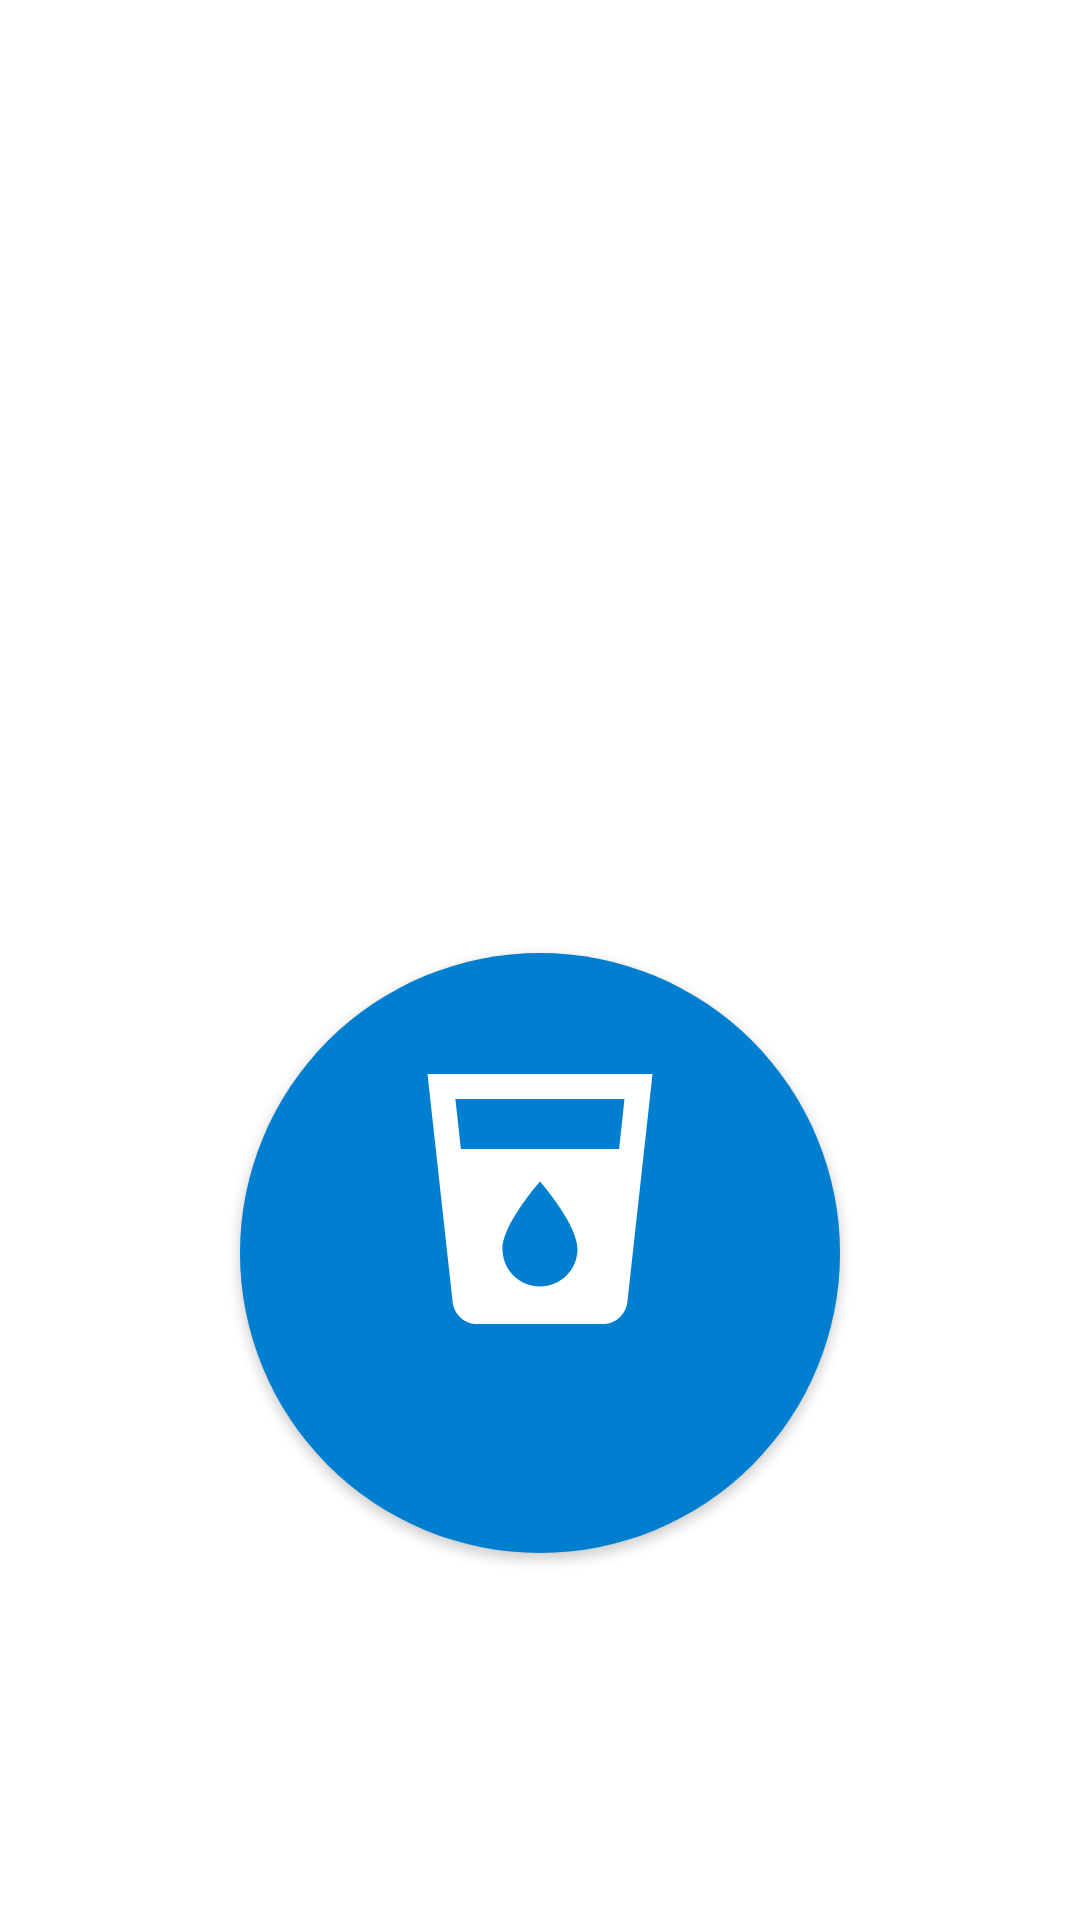

Layout XML and referenced resources for this Android screen:
<!-- AndroidManifest.xml: application theme Theme.HidrateReminder -->
<!-- res/layout/fragment_hidrate.xml -->
<?xml version="1.0" encoding="utf-8"?>
<androidx.constraintlayout.widget.ConstraintLayout xmlns:android="http://schemas.android.com/apk/res/android"
    xmlns:app="http://schemas.android.com/apk/res-auto"
    xmlns:tools="http://schemas.android.com/tools"
    android:layout_width="match_parent"
    android:layout_height="match_parent"
    tools:context=".ui.hidrate.HidrateFragment">

    <TextView
        android:id="@+id/tv_total_drinks"
        android:layout_width="match_parent"
        android:layout_height="wrap_content"
        android:layout_marginStart="16dp"
        android:layout_marginEnd="16dp"
        android:textAlignment="center"
        android:textSize="50sp"
        app:layout_constraintBottom_toBottomOf="parent"
        app:layout_constraintEnd_toEndOf="parent"
        app:layout_constraintStart_toStartOf="parent"
        app:layout_constraintTop_toTopOf="parent"
        app:layout_constraintVertical_bias="0.41000003"
        tools:text="300 / 3000ml" />

    <Button
        android:id="@+id/btn_drink"
        android:layout_width="200sp"
        android:layout_height="200sp"
        android:background="@drawable/round_button"
        android:drawableTint="@color/white"
        android:paddingTop="32dp"
        android:elevation="32dp"
        tools:text="300ml"
        android:textSize="25sp"
        android:textColor="@color/white"
        android:drawableTop="@drawable/ic_drink_big"
        android:layout_marginTop="16dp"
        android:gravity="center_horizontal|top"
        app:layout_constraintTop_toBottomOf="@+id/tv_total_drinks"
        app:layout_constraintStart_toStartOf="parent"
        app:layout_constraintEnd_toEndOf="parent" />

</androidx.constraintlayout.widget.ConstraintLayout>
<!-- resources referenced by this layout -->
<resources>
  <color name="white">#FFFFFFFF</color>
  <!-- drawable ic_drink_big (drawable) -->
  <vector xmlns:android="http://schemas.android.com/apk/res/android"
      android:width="100dp"
      android:height="100dp"
      android:viewportWidth="24"
      android:viewportHeight="24"
      android:tint="?attr/colorControlNormal">
    <path
        android:fillColor="@android:color/white"
        android:pathData="M3,2l2.01,18.23C5.13,21.23 5.97,22 7,22h10c1.03,0 1.87,-0.77 1.99,-1.77L21,2L3,2zM12,19c-1.66,0 -3,-1.34 -3,-3 0,-2 3,-5.4 3,-5.4s3,3.4 3,5.4c0,1.66 -1.34,3 -3,3zM18.33,8L5.67,8l-0.44,-4h13.53l-0.43,4z"/>
  </vector>
  <!-- drawable round_button (drawable) -->
  <?xml version="1.0" encoding="utf-8"?>
  <ripple
      xmlns:android="http://schemas.android.com/apk/res/android"
      android:color="@color/blue_700">
      <item>
          <shape android:shape="oval">
              <solid android:color="@color/blue_500"/>
          </shape>
      </item>
  
  </ripple>
  <style name="Theme.HidrateReminder" parent="Theme.MaterialComponents.DayNight.NoActionBar">
          
          <item name="colorPrimary">@color/blue_500</item>
          <item name="colorPrimaryVariant">@color/blue_700</item>
          <item name="colorOnPrimary">@color/white</item>
          
          <item name="colorSecondary">@color/blue_200</item>
          <item name="colorSecondaryVariant">@color/blue_300</item>
          <item name="colorOnSecondary">@color/black</item>
          <item name="android:fontFamily">sans-serif-condensed-light</item>
          
          <item name="android:statusBarColor" tools:targetApi="l">?attr/colorPrimaryVariant</item>
          
      </style>
  <color name="blue_700">#0164AA</color>
  <color name="blue_500">#007ED0</color>
  <color name="blue_200">#7DB9CE</color>
  <color name="blue_300">#0291BD</color>
  <color name="black">#FF000000</color>
</resources>
